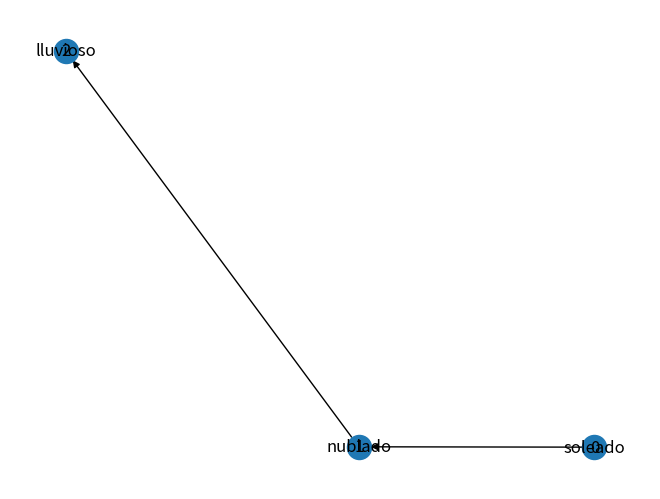

The matplotlib source for this figure:
"""
Una red bayesiana dinámica (RBD) es una forma de modelar las relaciones causales entre variables en un dominio que
cambia con el tiempo, y se puede aplicar en la búsqueda en grafos al realizar inferencias temporales sobre el estado
futuro de las variables en función de las observaciones actuales y pasadas.
"""

"""
A continuación, se muestra un ejemplo básico de una RBD que modela el estado del clima (soleado, nublado, lluvioso) a lo
largo de varios días. Suponiendo que el clima en un día dado solo depende del clima del día anterior.

Este código creará una representación gráfica de la RBD con los estados del clima como nodos y los arcos que indican la
dependencia temporal entre ellos.

Este es solo un ejemplo básico para ilustrar el concepto. En aplicaciones prácticas, una RBD puede tener más nodos y
conexiones más complejas.
"""

import networkx as nx
import matplotlib.pyplot as plt

# Crear el grafo
G = nx.DiGraph()

# Definir los estados del clima
clima = ['soleado', 'nublado', 'lluvioso']

# Añadir los nodos al grafo
for i in range(len(clima)):
    G.add_node(i, label=clima[i])

# Añadir los arcos al grafo
for i in range(1, len(clima)):
    G.add_edge(i-1, i)

# Dibujar el grafo
labels = nx.get_node_attributes(G, 'label')
pos = nx.spring_layout(G)
nx.draw(G, pos, with_labels=True, arrows=True)
nx.draw_networkx_labels(G, pos, labels)
plt.show()
